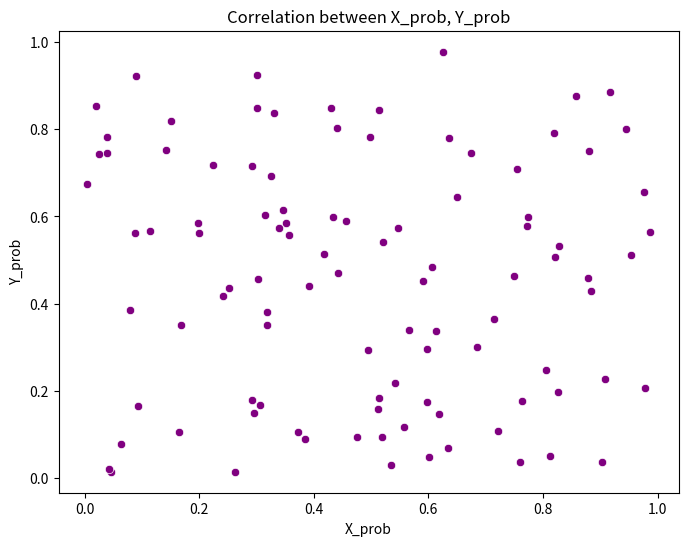
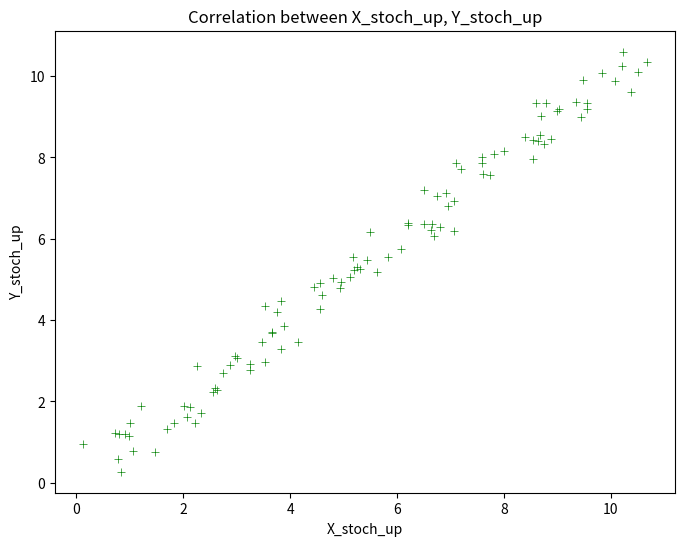
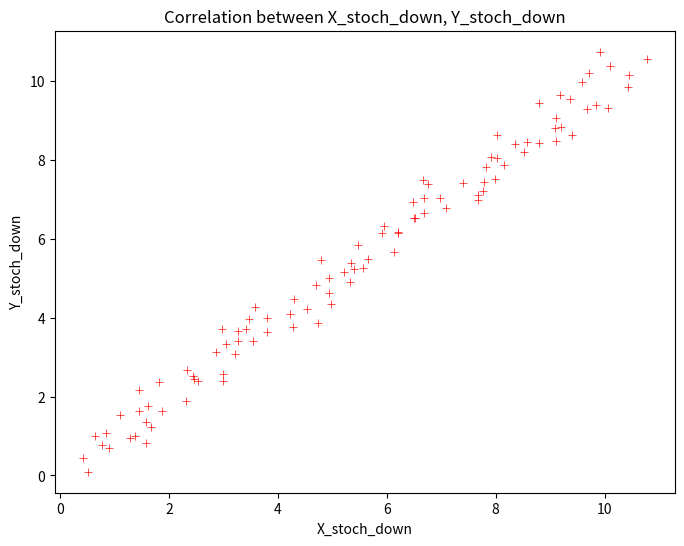
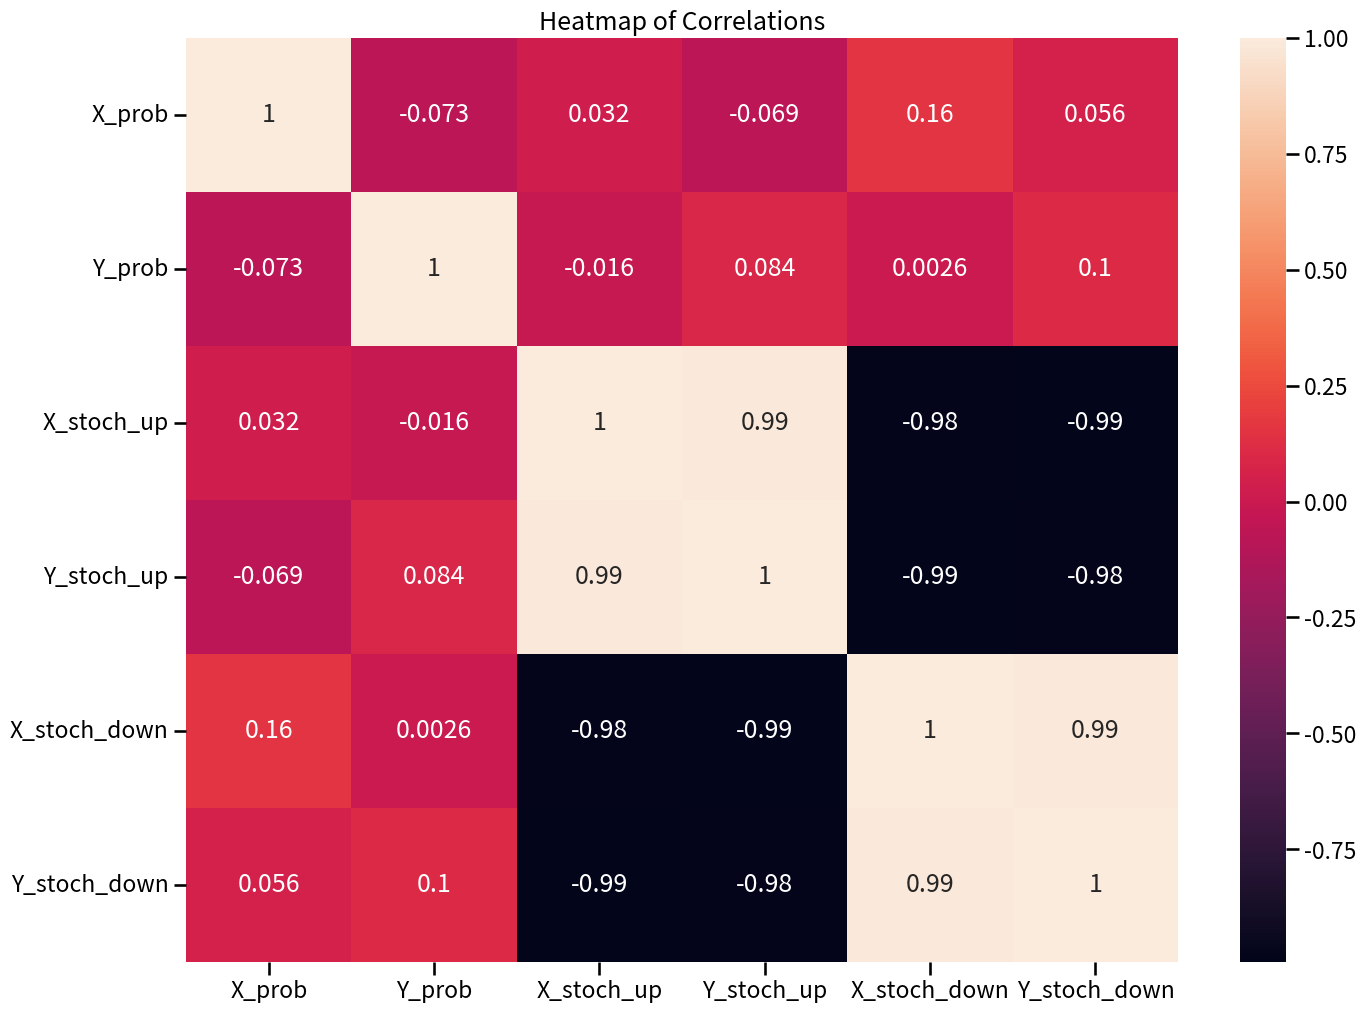
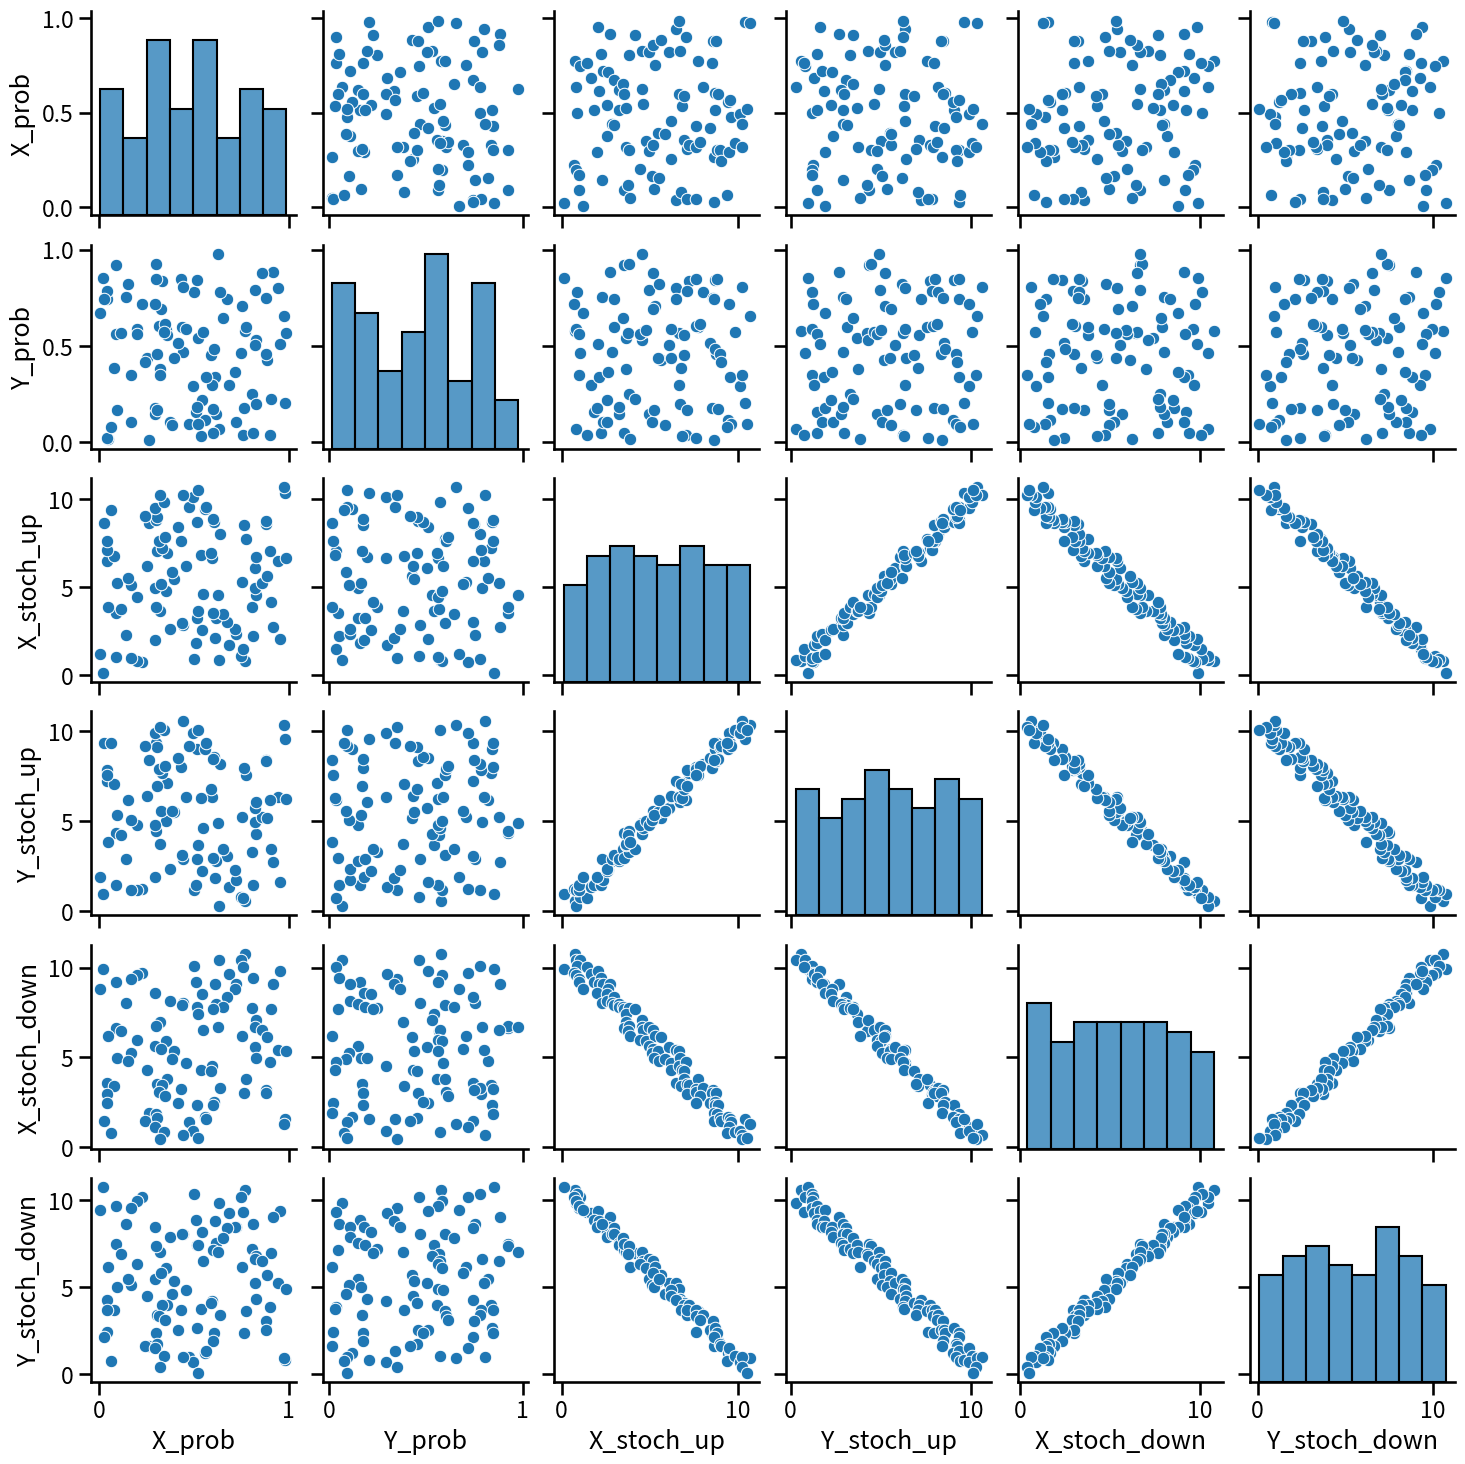

The matplotlib source for these figures, in order:
import numpy as np
import pandas as pd
import seaborn as sns
import matplotlib.pyplot as plt
np.random.seed(10)
N = 100
X_prob = np.random.rand(N)
Y_prob = np.random.rand(N)

X_det_up = np.linspace(0, 10, N)
Y_det_up = np.linspace(0, 10, N)


X_det_down = np.linspace(10, 0, N)
Y_det_down = np.linspace(10, 0, N)

X_stoch_up = X_prob + X_det_up
X_stoch_down = X_prob + X_det_down
Y_stoch_up = Y_prob + Y_det_up
Y_stoch_down = Y_prob + Y_det_down


def compute_statistics(X, Y):
    X_mean = np.mean(X)
    Y_mean = np.mean(Y)
    M_XY = np.mean((X - X_mean) * (Y - Y_mean))
    D_X = np.mean((X - X_mean) ** 2)
    D_Y = np.mean((Y - Y_mean) ** 2)
    return X_mean, Y_mean, M_XY, D_X, D_Y


X_mean_prob, Y_mean_prob, M_XY_prob, D_X_prob, D_Y_prob = compute_statistics(X_prob, Y_prob)
X_mean_stoch_up, Y_mean_stoch_up, M_XY_stoch_up, D_X_stoch_up, D_Y_stoch_up = compute_statistics(X_stoch_up, Y_stoch_up)
X_mean_stoch_down, Y_mean_stoch_down, M_XY_stoch_down, D_X_stoch_down, D_Y_stoch_down = compute_statistics(X_stoch_down, Y_stoch_down)


def compute_correlation(M_XY, D_X, D_Y):
    return M_XY / (np.sqrt(D_X * D_Y))


R_XY_prob = compute_correlation(M_XY_prob, D_X_prob, D_Y_prob)
R_XY_stoch_up = compute_correlation(M_XY_stoch_up, D_X_stoch_up, D_Y_stoch_up)
R_XY_stoch_down = compute_correlation(M_XY_stoch_down, D_X_stoch_down, D_Y_stoch_down)

print(f"Correlation between X_prob, Y_prob: : {R_XY_prob}")
print(f"Correlation between X_stoch_up, Y_stoch_up: {R_XY_stoch_up}")
print(f"Correlation between X_stoch_down, Y_stoch_down: {R_XY_stoch_down}")

to_dict = {'X_prob': X_prob, 'Y_prob': Y_prob,
           'X_stoch_up': X_stoch_up, 'Y_stoch_up': Y_stoch_up,
           'X_stoch_down': X_stoch_down, 'Y_stoch_down': Y_stoch_down}
print('---------------------------------------------------------------------------')
df_check = pd.DataFrame(to_dict)
print('Correlation between X_prob, Y_prob using numpy method: ', df_check['X_prob'].corr(df_check['Y_prob']))
print('Correlation between X_stoch_up, Y_stoch_up using numpy method: ',
      df_check['X_stoch_up'].corr(df_check['Y_stoch_up']))
print('Correlation between X_stoch_down, Y_stoch_down using numpy method: ',
      df_check['X_stoch_down'].corr(df_check['Y_stoch_down']))

# First scatter plot
plt.figure(figsize=(8, 6))
plt_1 = sns.scatterplot(x='X_prob', y='Y_prob', data=df_check, color='purple')
plt_1.set_title('Correlation between X_prob, Y_prob')
plt.show()

# Second scatter plot
plt.figure(figsize=(8, 6))
plt_2 = sns.scatterplot(x='X_stoch_up', y='Y_stoch_up', data=df_check, color='green', marker='+')
plt_2.set_title('Correlation between X_stoch_up, Y_stoch_up')
plt.show()

# Third scatter plot
plt.figure(figsize=(8, 6))
plt_3 = sns.scatterplot(x='X_stoch_down', y='Y_stoch_down', data=df_check, color='red', marker='+')
plt_3.set_title('Correlation between X_stoch_down, Y_stoch_down')
plt.show()

# Combined Heatmap and Pairplot in a single figure
plt.figure(figsize=(16, 12))
# Set the context for plots
sns.set_context('talk')

# Heatmap
heat_1 = sns.heatmap(df_check.corr(), annot=True)
plt.title('Heatmap of Correlations')

plt.show()  # Show the heatmap first

# Separate figure for pairplot
pair_1 = sns.pairplot(data=df_check)
plt.show()
